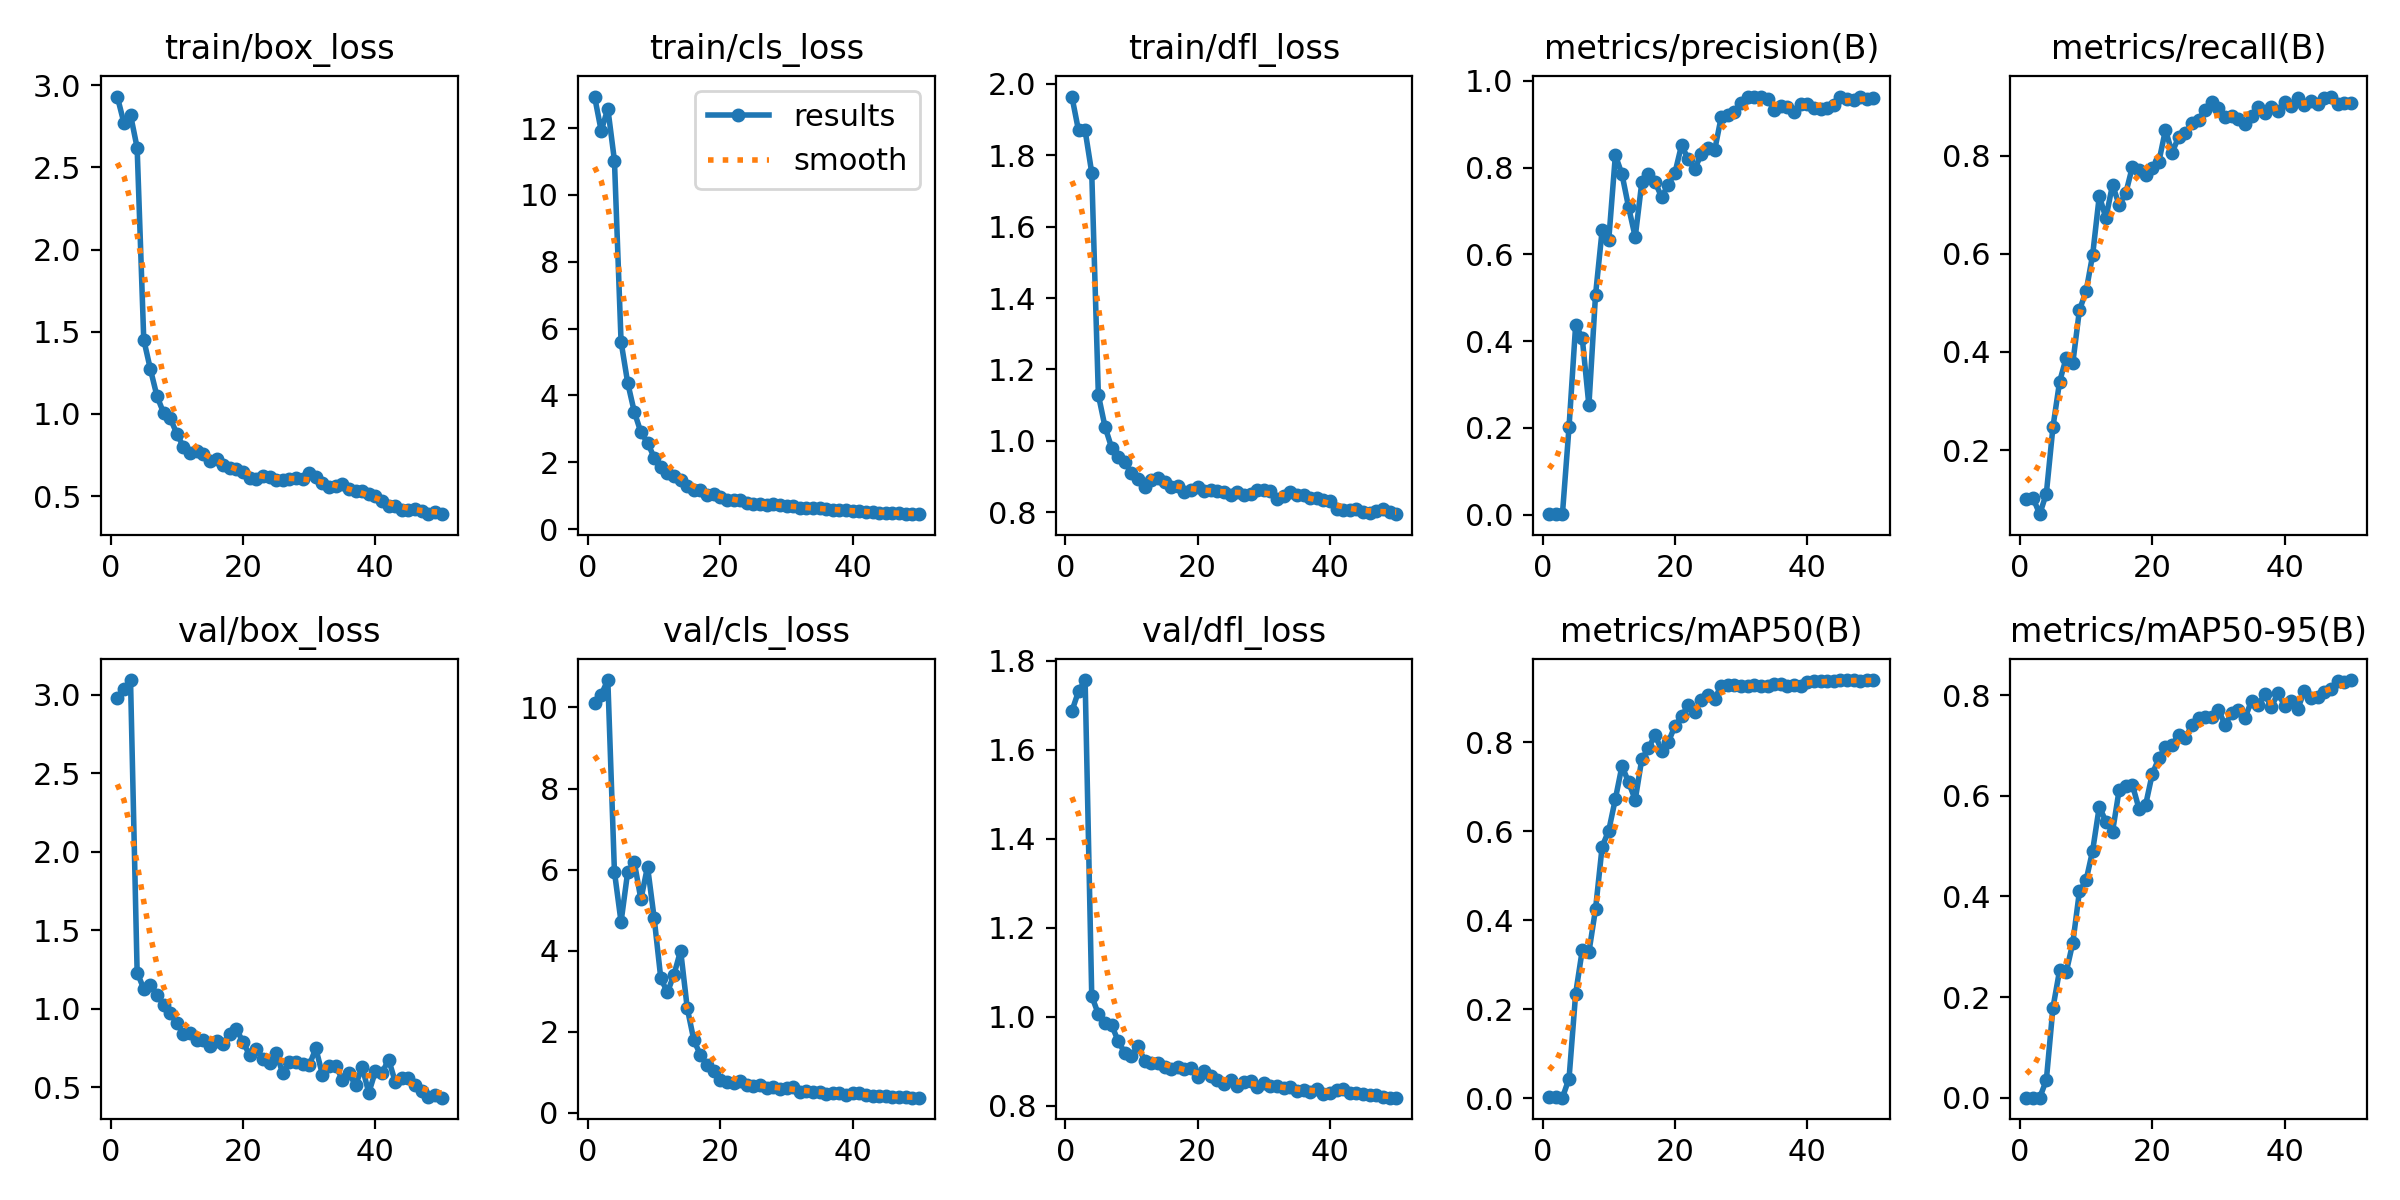

Values plotted in this chart, from the file beside it:
epoch, time, train/box_loss, train/cls_loss, train/dfl_loss, metrics/precision(B), metrics/recall(B), metrics/mAP50(B), metrics/mAP50-95(B), val/box_loss, val/cls_loss, val/dfl_loss, lr/pg0, lr/pg1, lr/pg2
1, 6.214, 2.931, 12.94, 1.965, 0.00153, 0.09991, 0.00173, 0.00071, 2.979, 10.12, 1.687, 1.25e-05, 1.25e-05, 1.25e-05
2, 9.086, 2.771, 11.92, 1.87, 0.00158, 0.1023, 0.00187, 0.00066, 3.035, 10.32, 1.731, 3.06313e-05, 3.06313e-05, 3.06313e-05
3, 11.93, 2.82, 12.59, 1.87, 0.001, 0.06952, 0.00116, 0.00054, 3.093, 10.68, 1.756, 4.802e-05, 4.802e-05, 4.802e-05
4, 14.79, 2.619, 11.03, 1.751, 0.2023, 0.1115, 0.04419, 0.03546, 1.23, 5.946, 1.047, 6.46662e-05, 6.46662e-05, 6.46662e-05
5, 18.47, 1.451, 5.609, 1.128, 0.4382, 0.2471, 0.2349, 0.1792, 1.127, 4.71, 1.006, 8.057e-05, 8.057e-05, 8.057e-05
6, 21.96, 1.272, 4.38, 1.039, 0.4067, 0.3392, 0.333, 0.2532, 1.151, 5.942, 0.9865, 9.57313e-05, 9.57313e-05, 9.57313e-05
7, 25.52, 1.107, 3.51, 0.9807, 0.2519, 0.388, 0.3278, 0.2496, 1.09, 6.187, 0.982, 0.0001101, 0.0001101, 0.0001101
8, 28.89, 1.006, 2.897, 0.9536, 0.5061, 0.3776, 0.4244, 0.3081, 1.025, 5.267, 0.9454, 0.0001238, 0.0001238, 0.0001238
9, 32.35, 0.9726, 2.59, 0.9394, 0.6558, 0.4853, 0.5649, 0.4101, 0.9703, 6.077, 0.9189, 0.0001368, 0.0001368, 0.0001368
10, 35.81, 0.8798, 2.142, 0.9094, 0.6335, 0.5231, 0.6013, 0.4318, 0.909, 4.807, 0.9129, 0.000149, 0.000149, 0.000149
11, 39.14, 0.7984, 1.873, 0.8918, 0.8288, 0.5979, 0.6723, 0.4913, 0.8361, 3.326, 0.9335, 0.0001604, 0.0001604, 0.0001604
12, 42.4, 0.7598, 1.673, 0.8706, 0.785, 0.7178, 0.7465, 0.5785, 0.8444, 2.973, 0.9018, 0.0001711, 0.0001711, 0.0001711
13, 45.43, 0.7735, 1.579, 0.891, 0.7089, 0.6729, 0.7098, 0.5488, 0.8021, 3.413, 0.8956, 0.0001811, 0.0001811, 0.0001811
14, 48.29, 0.7532, 1.474, 0.8945, 0.6401, 0.7407, 0.6703, 0.5284, 0.7989, 4.005, 0.8957, 0.0001903, 0.0001903, 0.0001903
15, 51.15, 0.7157, 1.277, 0.8849, 0.7671, 0.6992, 0.7624, 0.6116, 0.7618, 2.587, 0.8886, 0.0001988, 0.0001988, 0.0001988
16, 54.01, 0.7239, 1.181, 0.8698, 0.7861, 0.7232, 0.786, 0.6199, 0.7919, 1.794, 0.8823, 0.0002065, 0.0002065, 0.0002065
17, 56.8, 0.6899, 1.173, 0.8726, 0.7664, 0.7772, 0.8162, 0.6217, 0.7767, 1.425, 0.8878, 0.0002135, 0.0002135, 0.0002135
18, 59.88, 0.6696, 1.009, 0.8557, 0.7321, 0.7698, 0.7804, 0.5743, 0.8367, 1.191, 0.8837, 0.0002198, 0.0002198, 0.0002198
19, 62.57, 0.6663, 1.049, 0.8607, 0.7612, 0.7612, 0.8, 0.5818, 0.8709, 1.027, 0.8855, 0.0002253, 0.0002253, 0.0002253
20, 65.23, 0.6468, 0.9627, 0.8689, 0.7881, 0.7752, 0.8362, 0.643, 0.7864, 0.8101, 0.8652, 0.00023, 0.00023, 0.00023
21, 67.92, 0.6086, 0.8784, 0.8601, 0.8521, 0.7872, 0.8577, 0.6746, 0.7057, 0.7561, 0.8775, 0.000234, 0.000234, 0.000234
22, 70.61, 0.604, 0.8587, 0.8627, 0.8199, 0.8524, 0.883, 0.697, 0.7448, 0.7473, 0.8675, 0.0002373, 0.0002373, 0.0002373
23, 73.26, 0.6205, 0.8597, 0.8579, 0.7974, 0.8058, 0.8684, 0.701, 0.6821, 0.7761, 0.8587, 0.0002399, 0.0002399, 0.0002399
24, 75.94, 0.6179, 0.7816, 0.8572, 0.832, 0.8382, 0.8948, 0.7207, 0.6519, 0.6935, 0.8489, 0.0002417, 0.0002417, 0.0002417
25, 78.59, 0.5965, 0.7559, 0.848, 0.8451, 0.8454, 0.905, 0.7138, 0.7207, 0.6761, 0.858, 0.0002427, 0.0002427, 0.0002427
26, 81.24, 0.5984, 0.7593, 0.8549, 0.8401, 0.8663, 0.8979, 0.7406, 0.5885, 0.6848, 0.8456, 0.000243, 0.000243, 0.000243
27, 83.9, 0.6017, 0.7243, 0.8476, 0.9174, 0.8728, 0.9261, 0.7546, 0.6627, 0.6159, 0.8535, 0.0002426, 0.0002426, 0.0002426
28, 86.84, 0.6111, 0.7505, 0.8518, 0.9222, 0.8936, 0.9279, 0.756, 0.6628, 0.6352, 0.8564, 0.0002414, 0.0002414, 0.0002414
29, 89.51, 0.6059, 0.7242, 0.8619, 0.9288, 0.9082, 0.929, 0.757, 0.6502, 0.5922, 0.8435, 0.0002395, 0.0002395, 0.0002395
30, 92.19, 0.6401, 0.6892, 0.8615, 0.9502, 0.8959, 0.9251, 0.7705, 0.6395, 0.613, 0.8517, 0.0002369, 0.0002369, 0.0002369
31, 94.87, 0.6132, 0.693, 0.8577, 0.9634, 0.879, 0.9254, 0.7409, 0.7478, 0.6507, 0.8456, 0.0002335, 0.0002335, 0.0002335
32, 97.49, 0.5789, 0.6226, 0.8368, 0.9639, 0.8813, 0.9285, 0.7639, 0.579, 0.5125, 0.8439, 0.0002293, 0.0002293, 0.0002293
33, 100.1, 0.5556, 0.6391, 0.8453, 0.9625, 0.8743, 0.9254, 0.7696, 0.6352, 0.5465, 0.8402, 0.0002244, 0.0002244, 0.0002244
34, 102.8, 0.5601, 0.6269, 0.8557, 0.9596, 0.8652, 0.927, 0.7537, 0.6384, 0.5254, 0.8419, 0.0002166, 0.0002166, 0.0002166
35, 105.7, 0.5726, 0.6233, 0.8467, 0.932, 0.8805, 0.9298, 0.7886, 0.5477, 0.5218, 0.8336, 0.0002043, 0.0002043, 0.0002043
36, 108.6, 0.5416, 0.602, 0.848, 0.9414, 0.8987, 0.9308, 0.7803, 0.5902, 0.4689, 0.8359, 0.0001919, 0.0001919, 0.0001919
37, 111.4, 0.5291, 0.5786, 0.8397, 0.9408, 0.8861, 0.9269, 0.8015, 0.5128, 0.4838, 0.8324, 0.0001795, 0.0001795, 0.0001795
38, 114.4, 0.5318, 0.5808, 0.8385, 0.9276, 0.8985, 0.928, 0.7768, 0.6292, 0.4899, 0.8375, 0.0001671, 0.0001671, 0.0001671
39, 117.5, 0.5093, 0.5688, 0.834, 0.9473, 0.8902, 0.9265, 0.8035, 0.4647, 0.4482, 0.8268, 0.0001547, 0.0001547, 0.0001547
40, 120.2, 0.4976, 0.5425, 0.8299, 0.9474, 0.9087, 0.9354, 0.7791, 0.6013, 0.4883, 0.8298, 0.0001424, 0.0001424, 0.0001424
41, 157.3, 0.471, 0.5447, 0.8091, 0.9385, 0.9, 0.9366, 0.7887, 0.5913, 0.492, 0.835, 0.00013, 0.00013, 0.00013
42, 159.9, 0.441, 0.525, 0.806, 0.9365, 0.9179, 0.9383, 0.7726, 0.6764, 0.4428, 0.838, 0.0001176, 0.0001176, 0.0001176
43, 162.5, 0.4411, 0.5035, 0.8048, 0.9381, 0.9024, 0.9368, 0.8089, 0.5344, 0.4134, 0.8302, 0.0001052, 0.0001052, 0.0001052
44, 165.1, 0.4168, 0.4925, 0.8078, 0.9441, 0.9121, 0.9366, 0.7951, 0.5594, 0.4125, 0.8286, 9.2875e-05, 9.2875e-05, 9.2875e-05
45, 167.7, 0.4164, 0.4881, 0.8009, 0.9641, 0.9056, 0.9394, 0.7956, 0.5586, 0.4178, 0.8267, 8.05e-05, 8.05e-05, 8.05e-05
46, 170.3, 0.4192, 0.4836, 0.7978, 0.9589, 0.9162, 0.9394, 0.8069, 0.512, 0.4039, 0.8248, 6.8125e-05, 6.8125e-05, 6.8125e-05
47, 172.9, 0.407, 0.4723, 0.803, 0.9568, 0.9202, 0.9391, 0.8124, 0.473, 0.3905, 0.8238, 5.575e-05, 5.575e-05, 5.575e-05
48, 175.6, 0.3932, 0.4626, 0.8073, 0.963, 0.9046, 0.938, 0.8274, 0.4406, 0.3851, 0.8192, 4.3375e-05, 4.3375e-05, 4.3375e-05
49, 178.2, 0.4051, 0.4623, 0.7988, 0.9584, 0.9062, 0.9385, 0.8257, 0.448, 0.3766, 0.8186, 3.1e-05, 3.1e-05, 3.1e-05
50, 180.8, 0.3896, 0.4474, 0.7941, 0.9608, 0.9064, 0.939, 0.8298, 0.4335, 0.3763, 0.8186, 1.8625e-05, 1.8625e-05, 1.8625e-05
